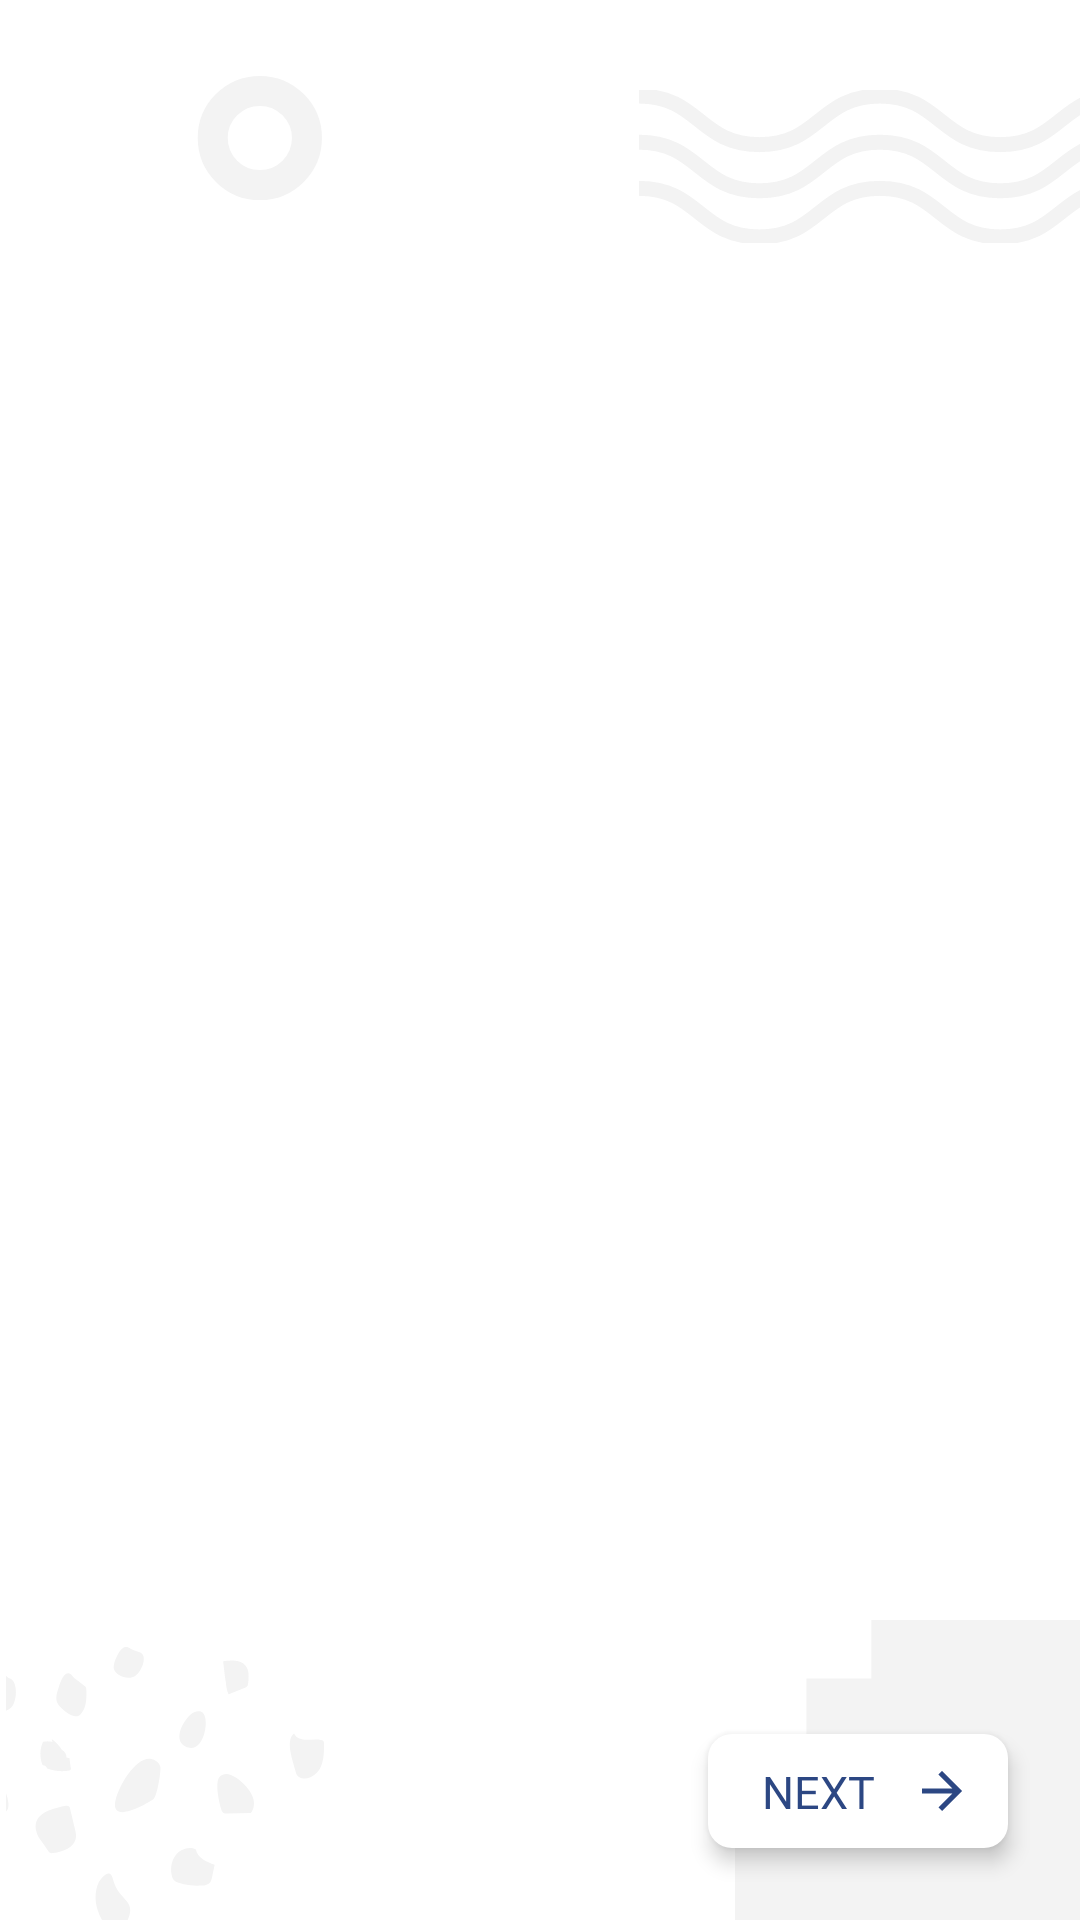

Write the Android layout XML for this screen, with the resource values it uses.
<!-- AndroidManifest.xml: application theme Theme.EnglishAlert -->
<!-- res/layout/activity_illustration.xml -->
<?xml version="1.0" encoding="utf-8"?>
<androidx.constraintlayout.widget.ConstraintLayout xmlns:android="http://schemas.android.com/apk/res/android"
    xmlns:app="http://schemas.android.com/apk/res-auto"
    xmlns:tools="http://schemas.android.com/tools"
    android:layout_width="match_parent"
    android:layout_height="match_parent"
    android:padding="12dp"
    android:background="@drawable/background_englishalert"
    tools:context=".activity.IllustrationActivity">

    <androidx.viewpager.widget.ViewPager
        android:id="@+id/screen_viewpager"
        android:layout_width="match_parent"
        android:layout_height="0dp"
        android:layout_marginTop="20dp"
        android:layout_marginBottom="8dp"
        app:layout_constraintBottom_toTopOf="@+id/bot"
        app:layout_constraintEnd_toEndOf="parent"
        app:layout_constraintStart_toStartOf="parent"
        app:layout_constraintTop_toTopOf="parent" />

    <androidx.constraintlayout.widget.ConstraintLayout
        android:id="@+id/bot"
        app:layout_constraintBottom_toBottomOf="parent"
        android:layout_width="match_parent"
        android:layout_height="56dp">

        <com.google.android.material.tabs.TabLayout
            android:id="@+id/tab_indicator"
            android:layout_width="wrap_content"
            android:layout_height="wrap_content"
            android:theme="@style/Theme.AppCompat.Light"
            app:tabBackground="@drawable/indicator_selector"
            android:layout_marginStart="12dp"
            android:layout_marginBottom="6dp"
            app:layout_constraintBottom_toBottomOf="parent"
            app:layout_constraintStart_toStartOf="parent">
        </com.google.android.material.tabs.TabLayout>

        <androidx.constraintlayout.widget.ConstraintLayout
            android:id="@+id/btn_next"
            android:layout_width="100dp"
            android:layout_height="38dp"
            android:layout_marginEnd="12dp"
            android:layout_marginBottom="12dp"
            android:background="@drawable/button_white"
            android:elevation="4dp"
            android:paddingStart="18dp"
            android:paddingEnd="12dp"
            app:layout_constraintBottom_toBottomOf="parent"
            app:layout_constraintEnd_toEndOf="parent">

            <TextView
                android:layout_width="wrap_content"
                android:layout_height="wrap_content"
                android:layout_gravity="center"
                android:fontFamily="@font/montserratbold"
                android:text="NEXT"
                android:textColor="#2C4783"
                android:textSize="15sp"
                app:layout_constraintBottom_toBottomOf="parent"
                app:layout_constraintStart_toStartOf="parent"
                app:layout_constraintTop_toTopOf="parent" />

            <ImageView
                android:layout_width="20dp"
                android:layout_height="20dp"
                android:src="@drawable/ic_arrow"
                app:layout_constraintBottom_toBottomOf="parent"
                app:layout_constraintEnd_toEndOf="parent"
                app:layout_constraintTop_toTopOf="parent" />

        </androidx.constraintlayout.widget.ConstraintLayout>

    </androidx.constraintlayout.widget.ConstraintLayout>

    <androidx.constraintlayout.widget.ConstraintLayout
        android:id="@+id/btn_getstarted"
        android:layout_width="100dp"
        android:layout_height="38dp"
        android:visibility="gone"
        android:background="@drawable/button_started"
        android:elevation="3dp"
        android:layout_marginBottom="70dp"
        app:layout_constraintBottom_toBottomOf="parent"
        app:layout_constraintEnd_toEndOf="parent"
        app:layout_constraintStart_toStartOf="parent">

        <TextView
            android:layout_width="wrap_content"
            android:layout_height="wrap_content"
            android:fontFamily="@font/montserratbold"
            android:text="START"
            android:textColor="@color/white"
            android:textSize="16sp"
            app:layout_constraintBottom_toBottomOf="parent"
            app:layout_constraintEnd_toEndOf="parent"
            app:layout_constraintStart_toStartOf="parent"
            app:layout_constraintTop_toTopOf="parent" />

    </androidx.constraintlayout.widget.ConstraintLayout>

</androidx.constraintlayout.widget.ConstraintLayout>
<!-- resources referenced by this layout -->
<resources>
  <color name="white">#FFFFFFFF</color>
  <!-- drawable background_englishalert: png bitmap (drawable-hdpi, 20169 bytes) -->
  <!-- drawable button_started (drawable) -->
  <?xml version="1.0" encoding="utf-8"?>
  <ripple xmlns:android="http://schemas.android.com/apk/res/android"
      android:color="#3F5178">
      <item>
          <shape android:shape="rectangle">
              <solid android:color="#012169" />
              <corners android:radius="4dp" />
          </shape>
      </item>
  </ripple>
  <!-- drawable button_white (drawable) -->
  <?xml version="1.0" encoding="utf-8"?>
  <ripple xmlns:android="http://schemas.android.com/apk/res/android"
      android:color="@android:color/darker_gray">
      <item>
          <shape android:shape="rectangle">
              <solid android:color="#FFFFFF" />
              <corners android:radius="8dp" />
          </shape>
      </item>
  </ripple>
  <!-- drawable ic_arrow (drawable) -->
  <vector android:height="24dp" android:tint="#2C4783"
      android:viewportHeight="24" android:viewportWidth="24"
      android:width="24dp" xmlns:android="http://schemas.android.com/apk/res/android">
      <path android:fillColor="@android:color/white" android:pathData="M12,4l-1.41,1.41L16.17,11H4v2h12.17l-5.58,5.59L12,20l8,-8z"/>
  </vector>
  <!-- drawable indicator_selector (drawable) -->
  <?xml version="1.0" encoding="utf-8"?>
  <selector xmlns:android="http://schemas.android.com/apk/res/android">
  
      <item android:state_selected="true"
          android:drawable="@drawable/indicator_selected"/>
  
      <item android:state_selected="false"
          android:drawable="@drawable/indicator_default"/>
  
  </selector>
  <style name="Theme.EnglishAlert" parent="Theme.MaterialComponents.DayNight.NoActionBar">
          
          <item name="colorPrimary">#2D4170</item>
          <item name="colorPrimaryVariant">#012169</item>
          <item name="colorOnPrimary">@color/white</item>
          
          <item name="colorSecondary">@color/teal_200</item>
          <item name="colorSecondaryVariant">@color/teal_700</item>
          <item name="colorOnSecondary">@color/black</item>
          
          <item name="android:statusBarColor" tools:targetApi="l">#BABABA</item>
          
      </style>
  <!-- drawable indicator_selected (drawable-mdpi) -->
  <?xml version="1.0" encoding="utf-8"?>
  <layer-list xmlns:android="http://schemas.android.com/apk/res/android">
  
      <item>
          <shape android:shape="ring"
              android:innerRadius="3dp"
              android:thickness="2dp"
              android:useLevel="false">
  
              <solid android:color="@color/gradient_start_color"/>
  
          </shape>
      </item>
  
  </layer-list>
  <!-- drawable indicator_default (drawable) -->
  <?xml version="1.0" encoding="utf-8"?>
  <layer-list xmlns:android="http://schemas.android.com/apk/res/android">
  
      <item>
          <shape android:shape="ring"
              android:innerRadius="0dp"
              android:thickness="4dp"
              android:useLevel="false">
  
              <solid android:color="@color/tab_indicator_gray"/>
  
          </shape>
      </item>
  
  </layer-list>
  <color name="teal_200">#FF03DAC5</color>
  <color name="teal_700">#FF018786</color>
  <color name="black">#FF000000</color>
  <color name="gradient_start_color">#2C4783</color>
  <color name="tab_indicator_gray">#C0C0C0</color>
</resources>
